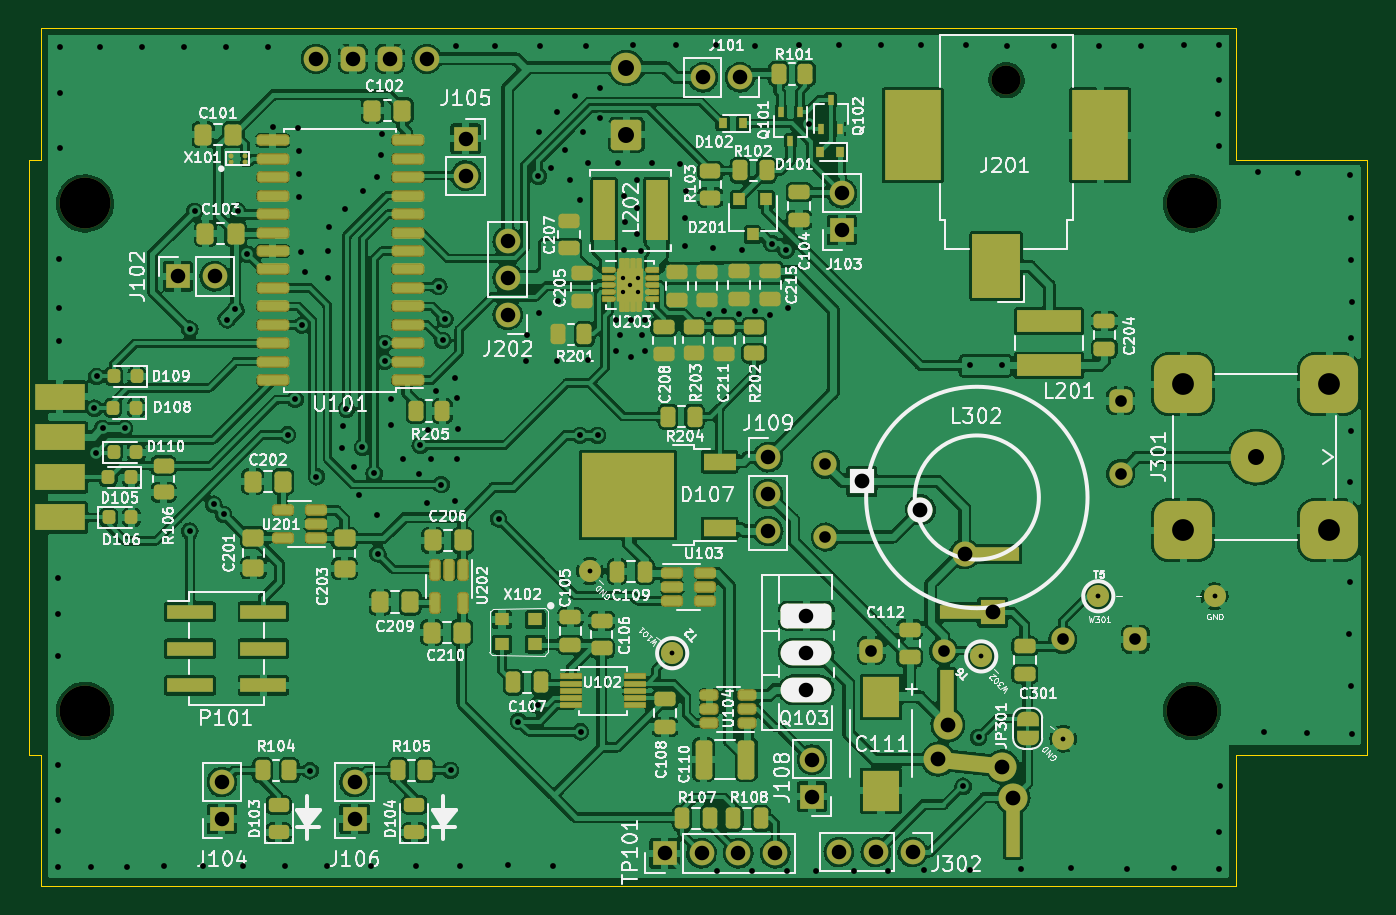
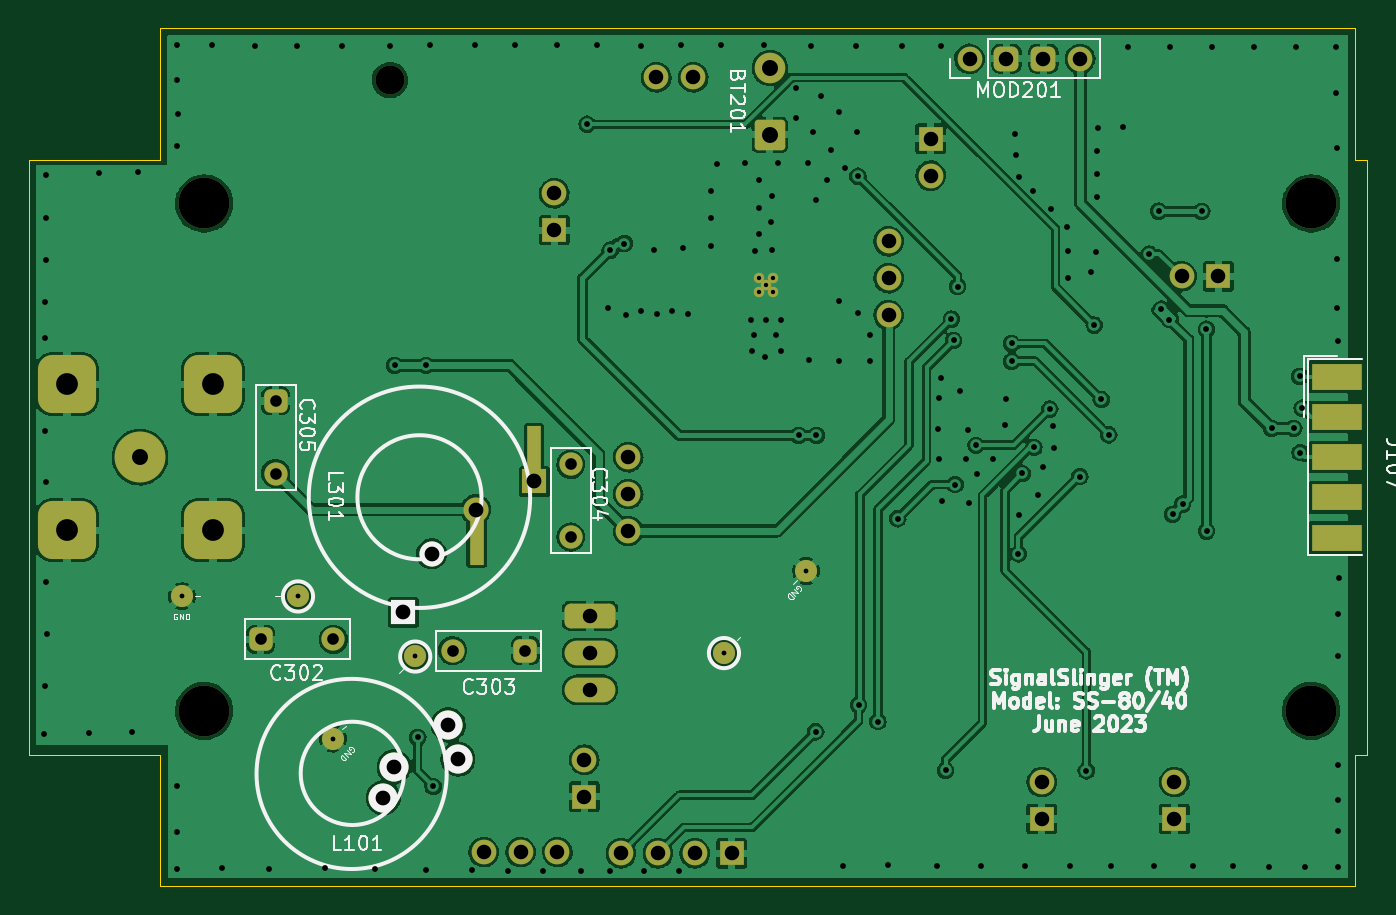
Circuit board: 11 layer files. Board 92.1 x 59.1 mm.
- bottom_copper: SignalSlinger-B_Cu.gbr (260986 bytes)
- bottom_mask: SignalSlinger-B_Mask.gbr (5079 bytes)
- paste: SignalSlinger-B_Paste.gbr (696 bytes)
- bottom_silk: SignalSlinger-B_Silkscreen.gbr (30389 bytes)
- outline: SignalSlinger-Edge_Cuts.gbr (1094 bytes)
- top_copper: SignalSlinger-F_Cu.gbr (611918 bytes)
- top_mask: SignalSlinger-F_Mask.gbr (17015 bytes)
- paste: SignalSlinger-F_Paste.gbr (11370 bytes)
- top_silk: SignalSlinger-F_Silkscreen.gbr (132336 bytes)
- drill: SignalSlinger-NPTH.drl (503 bytes)
- drill: SignalSlinger-PTH.drl (4823 bytes)

=== bottom_copper: SignalSlinger-B_Cu.gbr (260986 bytes, source omitted) ===
=== bottom_mask: SignalSlinger-B_Mask.gbr ===
%TF.GenerationSoftware,KiCad,Pcbnew,(6.0.4-0)*%
%TF.CreationDate,2023-06-22T08:09:36-04:00*%
%TF.ProjectId,SignalSlinger,5369676e-616c-4536-9c69-6e6765722e6b,rev?*%
%TF.SameCoordinates,Original*%
%TF.FileFunction,Soldermask,Bot*%
%TF.FilePolarity,Negative*%
%FSLAX46Y46*%
G04 Gerber Fmt 4.6, Leading zero omitted, Abs format (unit mm)*
G04 Created by KiCad (PCBNEW (6.0.4-0)) date 2023-06-22 08:09:36*
%MOMM*%
%LPD*%
G01*
G04 APERTURE LIST*
G04 Aperture macros list*
%AMRoundRect*
0 Rectangle with rounded corners*
0 $1 Rounding radius*
0 $2 $3 $4 $5 $6 $7 $8 $9 X,Y pos of 4 corners*
0 Add a 4 corners polygon primitive as box body*
4,1,4,$2,$3,$4,$5,$6,$7,$8,$9,$2,$3,0*
0 Add four circle primitives for the rounded corners*
1,1,$1+$1,$2,$3*
1,1,$1+$1,$4,$5*
1,1,$1+$1,$6,$7*
1,1,$1+$1,$8,$9*
0 Add four rect primitives between the rounded corners*
20,1,$1+$1,$2,$3,$4,$5,0*
20,1,$1+$1,$4,$5,$6,$7,0*
20,1,$1+$1,$6,$7,$8,$9,0*
20,1,$1+$1,$8,$9,$2,$3,0*%
G04 Aperture macros list end*
%ADD10R,1.727200X1.727200*%
%ADD11O,1.727200X1.727200*%
%ADD12R,1.000000X4.000000*%
%ADD13R,1.700000X1.700000*%
%ADD14O,1.700000X1.700000*%
%ADD15C,0.720000*%
%ADD16C,1.700000*%
%ADD17C,0.600000*%
%ADD18C,1.524000*%
%ADD19C,2.000000*%
%ADD20C,3.500000*%
%ADD21O,3.500120X1.699260*%
%ADD22RoundRect,0.424815X1.325245X0.424815X-1.325245X0.424815X-1.325245X-0.424815X1.325245X-0.424815X0*%
%ADD23RoundRect,1.000000X-1.000000X1.000000X-1.000000X-1.000000X1.000000X-1.000000X1.000000X1.000000X0*%
%ADD24C,1.600000*%
%ADD25RoundRect,0.400000X0.400000X-0.400000X0.400000X0.400000X-0.400000X0.400000X-0.400000X-0.400000X0*%
%ADD26RoundRect,0.400000X-0.400000X-0.400000X0.400000X-0.400000X0.400000X0.400000X-0.400000X0.400000X0*%
%ADD27RoundRect,0.250001X0.799999X-0.799999X0.799999X0.799999X-0.799999X0.799999X-0.799999X-0.799999X0*%
%ADD28C,2.100000*%
%ADD29RoundRect,0.425000X0.425000X-0.425000X0.425000X0.425000X-0.425000X0.425000X-0.425000X-0.425000X0*%
%ADD30R,3.480000X1.846667*%
G04 APERTURE END LIST*
D10*
%TO.C,L301*%
X114344900Y-100086750D03*
D11*
X112401800Y-96060850D03*
%TD*%
D10*
%TO.C,L302*%
X105327900Y-91085100D03*
D12*
X105360000Y-89270000D03*
X109310000Y-94820000D03*
D11*
X109353800Y-93028200D03*
%TD*%
D13*
%TO.C,J104*%
X61270000Y-114320000D03*
D14*
X61270000Y-111780000D03*
%TD*%
D15*
%TO.C,U203*%
X88891000Y-77050000D03*
X88891000Y-78050000D03*
X89391000Y-77550000D03*
X89891000Y-78050000D03*
X89891000Y-77050000D03*
%TD*%
D16*
%TO.C,J302*%
X108820000Y-116600000D03*
D14*
X106280000Y-116600000D03*
X103740000Y-116600000D03*
%TD*%
D13*
%TO.C,J102*%
X58240000Y-76965000D03*
D14*
X60780000Y-76965000D03*
%TD*%
D16*
%TO.C,J202*%
X80950000Y-79635000D03*
D14*
X80950000Y-77095000D03*
X80950000Y-74555000D03*
%TD*%
D16*
%TO.C,J101*%
X96930000Y-63270000D03*
D14*
X94390000Y-63270000D03*
%TD*%
D17*
%TO.C,W101*%
X92270000Y-102910000D03*
D18*
X92270000Y-102910000D03*
X86613146Y-97253146D03*
D17*
X86613146Y-97253146D03*
%TD*%
D19*
%TO.C,J201*%
X115280000Y-63460000D03*
%TD*%
D13*
%TO.C,J103*%
X103955000Y-73790000D03*
D14*
X103955000Y-71250000D03*
%TD*%
D20*
%TO.C,REF\u002A\u002A*%
X51855000Y-71950000D03*
%TD*%
D18*
%TO.C,W302*%
X113540000Y-103130000D03*
D17*
X113540000Y-103130000D03*
X119196854Y-108786854D03*
D18*
X119196854Y-108786854D03*
%TD*%
D17*
%TO.C,W301*%
X121600000Y-98990000D03*
D18*
X121600000Y-98990000D03*
X129600000Y-98990000D03*
D17*
X129600000Y-98990000D03*
%TD*%
D20*
%TO.C,REF\u002A\u002A*%
X128055000Y-71950000D03*
%TD*%
D13*
%TO.C,J108*%
X101890000Y-112775000D03*
D14*
X101890000Y-110235000D03*
%TD*%
D13*
%TO.C,J105*%
X78055000Y-67490000D03*
D14*
X78055000Y-70030000D03*
%TD*%
D13*
%TO.C,J106*%
X70410000Y-114320000D03*
D14*
X70410000Y-111780000D03*
%TD*%
D21*
%TO.C,Q103*%
X101500000Y-105420000D03*
X101500000Y-102880000D03*
D22*
X101500000Y-100340000D03*
%TD*%
D20*
%TO.C,J301*%
X132475000Y-89412500D03*
D23*
X137500000Y-84387500D03*
X127450000Y-84387500D03*
X137500000Y-94437500D03*
X127450000Y-94437500D03*
%TD*%
D16*
%TO.C,J109*%
X98870000Y-89415000D03*
D14*
X98870000Y-91955000D03*
X98870000Y-94495000D03*
%TD*%
D13*
%TO.C,TP101*%
X91750000Y-116680000D03*
D14*
X94290000Y-116680000D03*
X96830000Y-116680000D03*
X99370000Y-116680000D03*
%TD*%
D20*
%TO.C,REF\u002A\u002A*%
X128055000Y-106875000D03*
%TD*%
%TO.C,REF\u002A\u002A*%
X51855000Y-106875000D03*
%TD*%
D24*
%TO.C,C305*%
X123140000Y-90540000D03*
D25*
X123140000Y-85540000D03*
%TD*%
D26*
%TO.C,C303*%
X105960000Y-102740000D03*
D24*
X110960000Y-102740000D03*
%TD*%
%TO.C,C304*%
X102820000Y-94910000D03*
X102820000Y-89910000D03*
%TD*%
D27*
%TO.C,BT201*%
X89120000Y-67220000D03*
D28*
X89120000Y-62620000D03*
%TD*%
D24*
%TO.C,C302*%
X119160000Y-101950000D03*
D26*
X124160000Y-101950000D03*
%TD*%
D19*
%TO.C,L101*%
X111250000Y-107840000D03*
X114990000Y-110730000D03*
X110590000Y-110200000D03*
X115730000Y-112860000D03*
%TD*%
D16*
%TO.C,MOD201*%
X75377500Y-61990000D03*
D29*
X72837500Y-61990000D03*
X70297500Y-61990000D03*
D14*
X67757500Y-61990000D03*
%TD*%
D30*
%TO.C,J107*%
X50102500Y-83872500D03*
X50102500Y-86642500D03*
X50102500Y-89412500D03*
X50102500Y-92182500D03*
X50102500Y-94952500D03*
%TD*%
M02*

=== paste: SignalSlinger-B_Paste.gbr ===
%TF.GenerationSoftware,KiCad,Pcbnew,(6.0.4-0)*%
%TF.CreationDate,2023-06-22T08:09:36-04:00*%
%TF.ProjectId,SignalSlinger,5369676e-616c-4536-9c69-6e6765722e6b,rev?*%
%TF.SameCoordinates,Original*%
%TF.FileFunction,Paste,Bot*%
%TF.FilePolarity,Positive*%
%FSLAX46Y46*%
G04 Gerber Fmt 4.6, Leading zero omitted, Abs format (unit mm)*
G04 Created by KiCad (PCBNEW (6.0.4-0)) date 2023-06-22 08:09:36*
%MOMM*%
%LPD*%
G01*
G04 APERTURE LIST*
%ADD10C,1.524000*%
G04 APERTURE END LIST*
D10*
%TO.C,W101*%
X92270000Y-102910000D03*
X86613146Y-97253146D03*
%TD*%
%TO.C,W302*%
X113540000Y-103130000D03*
X119196854Y-108786854D03*
%TD*%
%TO.C,W301*%
X121600000Y-98990000D03*
X129600000Y-98990000D03*
%TD*%
M02*

=== bottom_silk: SignalSlinger-B_Silkscreen.gbr (30389 bytes, source omitted) ===
=== outline: SignalSlinger-Edge_Cuts.gbr ===
%TF.GenerationSoftware,KiCad,Pcbnew,(6.0.4-0)*%
%TF.CreationDate,2023-06-22T08:09:36-04:00*%
%TF.ProjectId,SignalSlinger,5369676e-616c-4536-9c69-6e6765722e6b,rev?*%
%TF.SameCoordinates,Original*%
%TF.FileFunction,Profile,NP*%
%FSLAX46Y46*%
G04 Gerber Fmt 4.6, Leading zero omitted, Abs format (unit mm)*
G04 Created by KiCad (PCBNEW (6.0.4-0)) date 2023-06-22 08:09:36*
%MOMM*%
%LPD*%
G01*
G04 APERTURE LIST*
%TA.AperFunction,Profile*%
%ADD10C,0.100000*%
%TD*%
G04 APERTURE END LIST*
D10*
X48832400Y-59885000D02*
X131077600Y-59885000D01*
X48010000Y-109897600D02*
X48832400Y-109897600D01*
X48010000Y-68927400D02*
X48832400Y-68927400D01*
X131077600Y-118940000D02*
X48832400Y-118940000D01*
X131077600Y-109897600D02*
X140120000Y-109897600D01*
X131077600Y-118940000D02*
X131077600Y-109897600D01*
X48832400Y-109897600D02*
X48832400Y-118940000D01*
X140120000Y-68927400D02*
X140120000Y-109897600D01*
X48010000Y-68927400D02*
X48010000Y-109897600D01*
X131077600Y-68927400D02*
X140120000Y-68927400D01*
X48832400Y-68927400D02*
X48832400Y-59885000D01*
X131077600Y-59885000D02*
X131077600Y-68927400D01*
M02*

=== top_copper: SignalSlinger-F_Cu.gbr (611918 bytes, source omitted) ===
=== top_mask: SignalSlinger-F_Mask.gbr (17015 bytes, source omitted) ===
=== paste: SignalSlinger-F_Paste.gbr (11370 bytes, source omitted) ===
=== top_silk: SignalSlinger-F_Silkscreen.gbr (132336 bytes, source omitted) ===
=== drill: SignalSlinger-NPTH.drl ===
M48
; DRILL file {KiCad (6.0.4-0)} date Thursday, June 22, 2023 at 08:09:40 AM
; FORMAT={-:-/ absolute / metric / decimal}
; #@! TF.CreationDate,2023-06-22T08:09:40-04:00
; #@! TF.GenerationSoftware,Kicad,Pcbnew,(6.0.4-0)
; #@! TF.FileFunction,NonPlated,1,2,NPTH
FMAT,2
METRIC
; #@! TA.AperFunction,NonPlated,NPTH,ComponentDrill
T1C2.000
; #@! TA.AperFunction,NonPlated,NPTH,ComponentDrill
T2C3.500
%
G90
G05
T1
X115.28Y-63.46
T2
X51.855Y-71.95
X51.855Y-106.875
X128.055Y-71.95
X128.055Y-106.875
T0
M30

=== drill: SignalSlinger-PTH.drl ===
M48
; DRILL file {KiCad (6.0.4-0)} date Thursday, June 22, 2023 at 08:09:40 AM
; FORMAT={-:-/ absolute / metric / decimal}
; #@! TF.CreationDate,2023-06-22T08:09:40-04:00
; #@! TF.GenerationSoftware,Kicad,Pcbnew,(6.0.4-0)
; #@! TF.FileFunction,Plated,1,2,PTH
FMAT,2
METRIC
; #@! TA.AperFunction,Plated,PTH,ComponentDrill
T1C0.300
; #@! TA.AperFunction,Plated,PTH,ComponentDrill
T2C0.331
; #@! TA.AperFunction,Plated,PTH,ViaDrill
T3C0.400
; #@! TA.AperFunction,Plated,PTH,ComponentDrill
T4C0.800
; #@! TA.AperFunction,Plated,PTH,ComponentDrill
T5C1.000
; #@! TA.AperFunction,Plated,PTH,ComponentDrill
T6C1.001
; #@! TA.AperFunction,Plated,PTH,ComponentDrill
T7C1.016
; #@! TA.AperFunction,Plated,PTH,ComponentDrill
T8C1.100
; #@! TA.AperFunction,Plated,PTH,ComponentDrill
T9C1.500
%
G90
G05
T1
X88.891Y-77.05
X88.891Y-78.05
X89.391Y-77.55
X89.891Y-77.05
X89.891Y-78.05
T2
X86.613Y-97.253
X92.27Y-102.91
X113.54Y-103.13
X119.197Y-108.787
X121.6Y-98.99
X129.6Y-98.99
T3
X49.96Y-97.74
X49.98Y-100.22
X49.98Y-112.98
X49.98Y-115.17
X50.0Y-117.63
X50.01Y-103.13
X50.01Y-110.59
X50.04Y-81.42
X50.07Y-79.14
X50.09Y-75.77
X50.11Y-68.11
X50.15Y-61.2
X50.15Y-64.37
X52.25Y-117.63
X52.49Y-86.04
X52.62Y-89.11
X52.66Y-83.86
X52.88Y-61.2
X53.06Y-87.43
X54.58Y-87.44
X54.76Y-117.6
X55.78Y-61.2
X57.26Y-117.58
X58.69Y-61.2
X59.06Y-94.5
X59.07Y-80.61
X59.39Y-72.5
X60.0Y-117.58
X60.71Y-92.65
X61.39Y-93.35
X61.59Y-61.17
X61.63Y-79.94
X62.2Y-79.25
X62.36Y-72.47
X62.7Y-117.56
X63.014Y-75.434
X64.45Y-61.17
X64.79Y-66.67
X65.61Y-117.57
X65.79Y-87.88
X66.31Y-85.44
X66.51Y-66.77
X66.57Y-68.32
X66.57Y-71.51
X66.6Y-69.9
X66.7Y-75.3
X66.79Y-80.32
X67.0Y-76.65
X67.34Y-111.0
X67.78Y-90.76
X68.49Y-117.57
X68.58Y-77.11
X68.61Y-75.2
X68.65Y-73.59
X69.564Y-88.79
X69.61Y-87.28
X69.758Y-72.358
X69.85Y-86.1
X70.35Y-90.11
X70.69Y-92.04
X70.94Y-88.74
X70.993Y-71.123
X71.55Y-117.57
X71.75Y-90.53
X71.963Y-70.153
X71.97Y-93.42
X72.01Y-96.07
X72.2Y-68.62
X72.27Y-67.17
X72.474Y-81.59
X72.474Y-82.81
X72.89Y-85.42
X72.93Y-87.22
X73.76Y-89.54
X74.62Y-117.53
X74.85Y-90.575
X74.93Y-88.6
X75.38Y-92.54
X75.49Y-87.53
X75.65Y-89.54
X76.04Y-84.87
X76.2Y-77.68
X76.37Y-91.3
X76.47Y-81.38
X76.63Y-79.91
X77.02Y-110.97
X77.3Y-92.46
X77.32Y-83.94
X77.37Y-61.14
X77.49Y-85.35
X77.49Y-89.56
X77.53Y-87.5
X77.63Y-117.53
X80.04Y-61.14
X80.32Y-93.66
X80.99Y-117.51
X81.68Y-107.61
X82.22Y-82.78
X82.25Y-81.02
X83.01Y-106.47
X83.06Y-70.07
X83.07Y-79.52
X83.1Y-67.03
X83.17Y-61.13
X83.95Y-69.5
X84.09Y-117.54
X84.34Y-82.78
X84.36Y-65.63
X84.39Y-78.68
X84.88Y-68.24
X85.22Y-70.33
X85.6Y-64.56
X85.92Y-87.91
X85.94Y-71.7
X85.96Y-108.32
X86.12Y-67.06
X86.32Y-61.13
X86.44Y-82.73
X86.48Y-69.15
X87.13Y-87.91
X87.3Y-64.02
X87.32Y-66.094
X88.38Y-79.98
X88.38Y-82.1
X88.57Y-69.17
X88.68Y-80.99
X88.95Y-71.43
X88.96Y-75.14
X89.04Y-73.23
X89.42Y-80.0
X89.43Y-82.52
X89.54Y-61.025
X89.84Y-70.37
X89.84Y-72.29
X89.84Y-74.08
X90.14Y-75.19
X90.18Y-81.0
X90.38Y-82.1
X90.402Y-79.969
X90.85Y-69.2
X92.51Y-61.06
X92.79Y-69.22
X93.16Y-72.93
X93.18Y-74.88
X93.2Y-71.09
X94.784Y-79.568
X95.07Y-75.02
X95.27Y-61.04
X95.38Y-117.88
X95.84Y-79.34
X96.891Y-79.563
X97.09Y-75.17
X97.78Y-117.88
X97.96Y-79.335
X97.98Y-61.11
X98.998Y-79.613
X99.13Y-74.71
X100.11Y-75.16
X100.155Y-117.899
X100.25Y-79.17
X101.0Y-61.031
X101.7Y-66.5
X102.15Y-117.89
X103.78Y-61.04
X104.77Y-117.89
X106.66Y-61.04
X107.15Y-117.89
X109.42Y-61.01
X109.6Y-117.86
X112.3Y-112.07
X112.5Y-61.05
X112.785Y-83.095
X112.8Y-117.83
X113.36Y-108.71
X114.955Y-83.095
X115.3Y-61.08
X116.27Y-117.77
X118.55Y-61.08
X119.73Y-117.72
X121.64Y-61.08
X123.58Y-117.77
X124.54Y-61.08
X126.83Y-117.72
X127.5Y-61.02
X129.87Y-65.77
X129.9Y-61.05
X129.9Y-67.98
X129.91Y-115.24
X129.91Y-117.77
X129.93Y-63.42
X129.96Y-112.05
X132.61Y-69.79
X133.01Y-108.35
X135.32Y-69.82
X136.0Y-108.4
X138.85Y-101.58
X138.94Y-69.97
X138.95Y-91.12
X138.95Y-98.04
X138.97Y-72.98
X138.97Y-75.87
X139.0Y-81.2
X139.0Y-87.63
X139.0Y-105.16
X139.03Y-78.7
X139.05Y-108.45
T4
X102.82Y-89.91
X102.82Y-94.91
X105.96Y-102.74
X110.96Y-102.74
X119.16Y-101.95
X123.14Y-85.54
X123.14Y-90.54
X124.16Y-101.95
T5
X58.24Y-76.965
X60.78Y-76.965
X61.27Y-111.78
X61.27Y-114.32
X67.757Y-61.99
X70.297Y-61.99
X70.41Y-111.78
X70.41Y-114.32
X72.837Y-61.99
X75.377Y-61.99
X78.055Y-67.49
X78.055Y-70.03
X80.95Y-74.555
X80.95Y-77.095
X80.95Y-79.635
X91.75Y-116.68
X94.29Y-116.68
X94.39Y-63.27
X96.83Y-116.68
X96.93Y-63.27
X98.87Y-89.415
X98.87Y-91.955
X98.87Y-94.495
X99.37Y-116.68
X101.89Y-110.235
X101.89Y-112.775
X103.74Y-116.6
X103.955Y-71.25
X103.955Y-73.79
X106.28Y-116.6
X108.82Y-116.6
T6
X101.5Y-100.34
X101.5Y-102.88
X101.5Y-105.42
T7
X105.328Y-91.085
X109.354Y-93.028
X110.59Y-110.2
X111.25Y-107.84
X112.402Y-96.061
X114.345Y-100.087
X114.99Y-110.73
X115.73Y-112.86
T8
X89.12Y-62.62
X89.12Y-67.22
X132.475Y-89.412
T9
X127.45Y-84.388
X127.45Y-94.438
X137.5Y-84.388
X137.5Y-94.438
T0
M30
